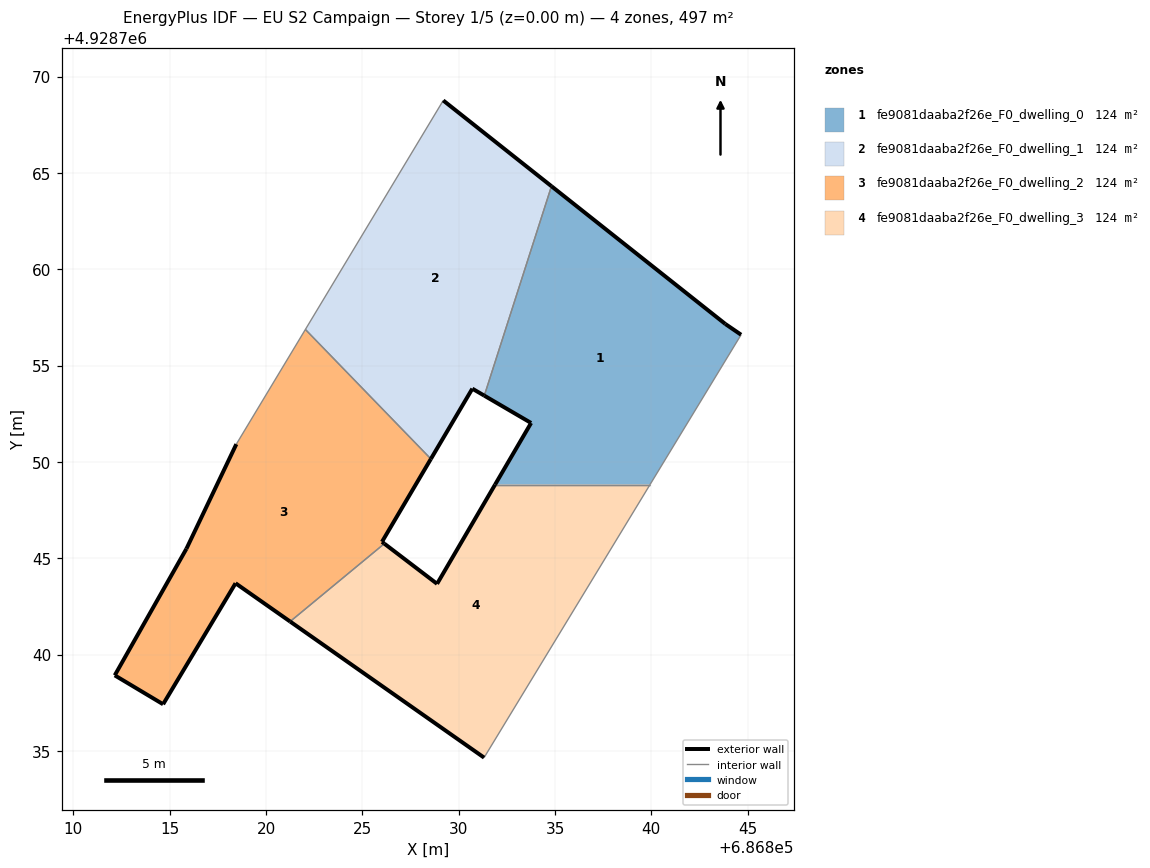
=== STOREY PLAN SPEC (per zone: floor XY polygon, exterior-wall plan segments, windows/doors) ===
zone 1: fe9081daaba2f26e_F0_dwelling_0  (124.3 m²)
  floor: (686839.93, 4928748.82) (686844.66, 4928756.60) (686843.84, 4928757.16) (686834.82, 4928764.31) (686831.33, 4928753.44) (686833.76, 4928752.02) (686831.89, 4928748.82)
  exterior wall: (686831.89, 4928748.82) – (686833.76, 4928752.02)  [3.7 m]
  exterior wall: (686833.76, 4928752.02) – (686831.33, 4928753.44)  [2.8 m]
  exterior wall: (686834.82, 4928764.31) – (686843.84, 4928757.16)  [11.5 m]
  exterior wall: (686843.84, 4928757.16) – (686844.66, 4928756.60)  [1.0 m]
  interior walls: 3
zone 2: fe9081daaba2f26e_F0_dwelling_1  (124.3 m²)
  floor: (686831.33, 4928753.44) (686834.82, 4928764.31) (686829.20, 4928768.76) (686822.04, 4928756.87) (686828.56, 4928750.15) (686830.71, 4928753.80)
  exterior wall: (686831.33, 4928753.44) – (686830.71, 4928753.80)  [0.7 m]
  exterior wall: (686830.71, 4928753.80) – (686828.56, 4928750.15)  [4.2 m]
  exterior wall: (686829.20, 4928768.76) – (686834.82, 4928764.31)  [7.2 m]
  interior walls: 3
zone 3: fe9081daaba2f26e_F0_dwelling_2  (124.3 m²)
  floor: (686821.25, 4928741.71) (686826.14, 4928745.75) (686826.02, 4928745.85) (686828.56, 4928750.15) (686822.04, 4928756.87) (686818.46, 4928750.92) (686815.87, 4928745.49) (686812.15, 4928738.92) (686814.66, 4928737.42) (686818.42, 4928743.70)
  exterior wall: (686828.56, 4928750.15) – (686826.02, 4928745.85)  [5.0 m]
  exterior wall: (686826.02, 4928745.85) – (686826.14, 4928745.75)  [0.2 m]
  exterior wall: (686821.25, 4928741.71) – (686818.42, 4928743.70)  [3.5 m]
  exterior wall: (686818.42, 4928743.70) – (686814.66, 4928737.42)  [7.3 m]
  exterior wall: (686814.66, 4928737.42) – (686812.15, 4928738.92)  [2.9 m]
  exterior wall: (686812.15, 4928738.92) – (686815.87, 4928745.49)  [7.6 m]
  exterior wall: (686815.87, 4928745.49) – (686818.46, 4928750.92)  [6.0 m]
  interior walls: 3
zone 4: fe9081daaba2f26e_F0_dwelling_3  (124.3 m²)
  floor: (686831.32, 4928734.65) (686839.93, 4928748.82) (686831.89, 4928748.82) (686828.88, 4928743.67) (686826.14, 4928745.75) (686821.25, 4928741.71)
  exterior wall: (686826.14, 4928745.75) – (686828.88, 4928743.67)  [3.4 m]
  exterior wall: (686828.88, 4928743.67) – (686831.89, 4928748.82)  [6.0 m]
  exterior wall: (686831.32, 4928734.65) – (686821.25, 4928741.71)  [12.3 m]
  interior walls: 3

=== DERIVED (storey summary) ===
Building: EU S2 Campaign
Storey: 1 of 5  (floor level z = 0.00 m)
Storey gross floor area: 497.0 m²
Zones on this storey: 4
  - fe9081daaba2f26e_F0_dwelling_0: floor 124.3 m²; exterior wall 19.0 m (57.1 m²); WWR 0.0%
  - fe9081daaba2f26e_F0_dwelling_1: floor 124.3 m²; exterior wall 12.1 m (36.4 m²); WWR 0.0%
  - fe9081daaba2f26e_F0_dwelling_2: floor 124.3 m²; exterior wall 32.4 m (97.3 m²); WWR 0.0%
  - fe9081daaba2f26e_F0_dwelling_3: floor 124.3 m²; exterior wall 21.7 m (65.1 m²); WWR 0.0%
Zone adjacency (shared interzone walls):
  - fe9081daaba2f26e_F0_dwelling_0 ↔ fe9081daaba2f26e_F0_dwelling_1
  - fe9081daaba2f26e_F0_dwelling_0 ↔ fe9081daaba2f26e_F0_dwelling_3
  - fe9081daaba2f26e_F0_dwelling_1 ↔ fe9081daaba2f26e_F0_dwelling_2
  - fe9081daaba2f26e_F0_dwelling_2 ↔ fe9081daaba2f26e_F0_dwelling_3